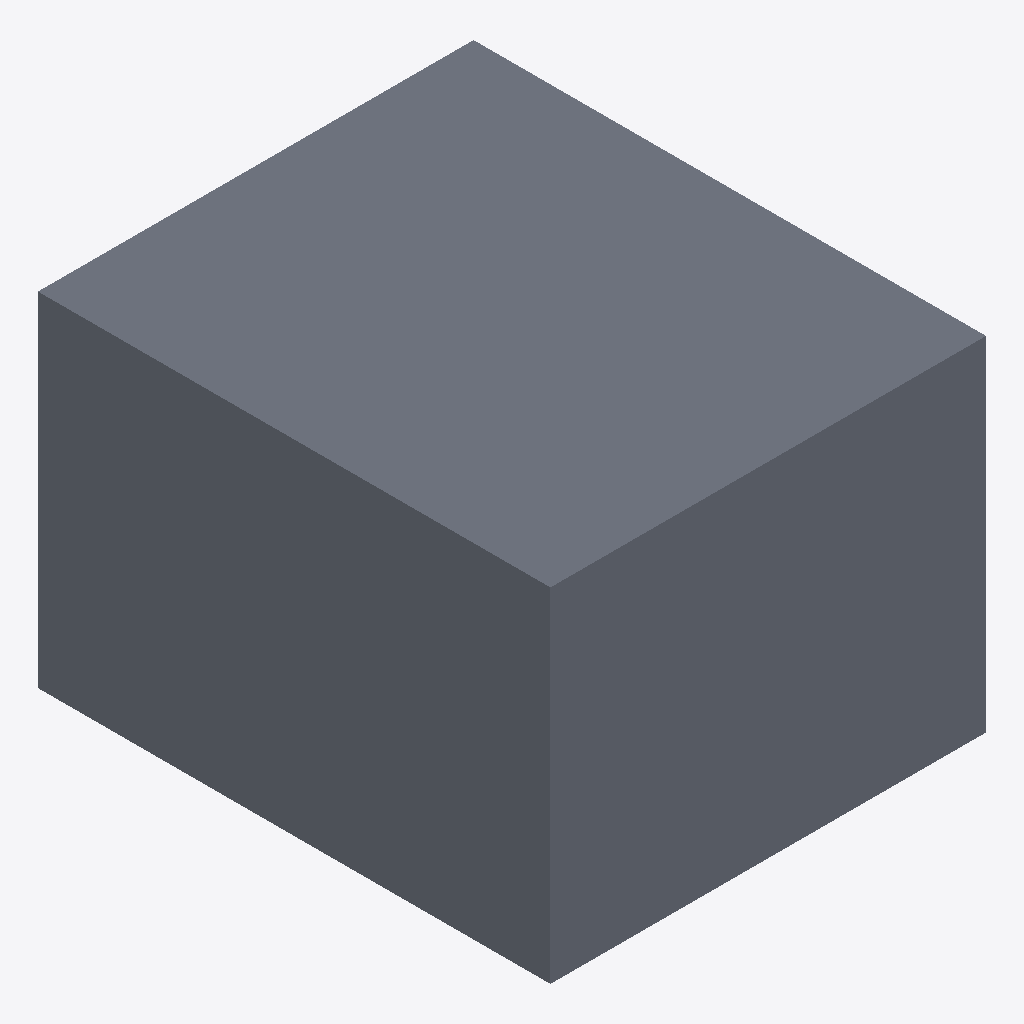
Isometric view of an IFC building model (IFC-SPF (STEP), schema IFC4, length unit metre), seen from the south-west, elements coloured by IFC class: 1 slab (grey).
Extent 0.8 m × 1.0 m × 0.7 m (x, y, z). Storeys (1): Ebene 0 at 0.00 m. Elements (1): 1 IfcSlab.

HEADER;
FILE_DESCRIPTION(('ViewDefinition [CoordinationView_V2.0]','ExchangeRequirement []'),'2;1');
FILE_NAME('','2024-05-09T12:19:11',(''),(''),'ODA IFC SDK 22.6','22.1.1.516 - Exporter 22.1.1.516 - Default UI','');
FILE_SCHEMA(('IFC4'));
ENDSEC;
DATA;
#93=IFCPROJECT('3JkdSrIPPFBg8WI9Yiw3Uw',#20,'',$,$,'','',(#86),#83);
#105=IFCSITE('3JkdSrIPPFBg8WI9Yiw3Uu',#20,'Default',$,$,#104,$,$,.ELEMENT.,(42,24,53,508911),(-71,-15,-29,-58837),0.0,$,$);
#95=IFCBUILDING('3JkdSrIPPFBg8WI9Yiw3Ux',#20,'',$,$,#16,$,'',.ELEMENT.,$,$,#94);
#98=IFCBUILDINGSTOREY('3JkdSrIPPFBg8WI9XJ5yzH',#20,'Ebene 0',$,'Ebene:Ebene 1',#97,$,'Ebene 0',.ELEMENT.,0.0);
#153=IFCSLAB('1i6pAm_OnA7es5OO9i59GT',#20,'DB_BSK_76_Fundament_variabel:DB_BSK_76_Fundament_variabel:1192504',$,'DB_BSK_76_Fundament_variabel:DB_BSK_76_Fundament_variabel',#129,#152,'1192504',.BASESLAB.);
ENDSEC;
